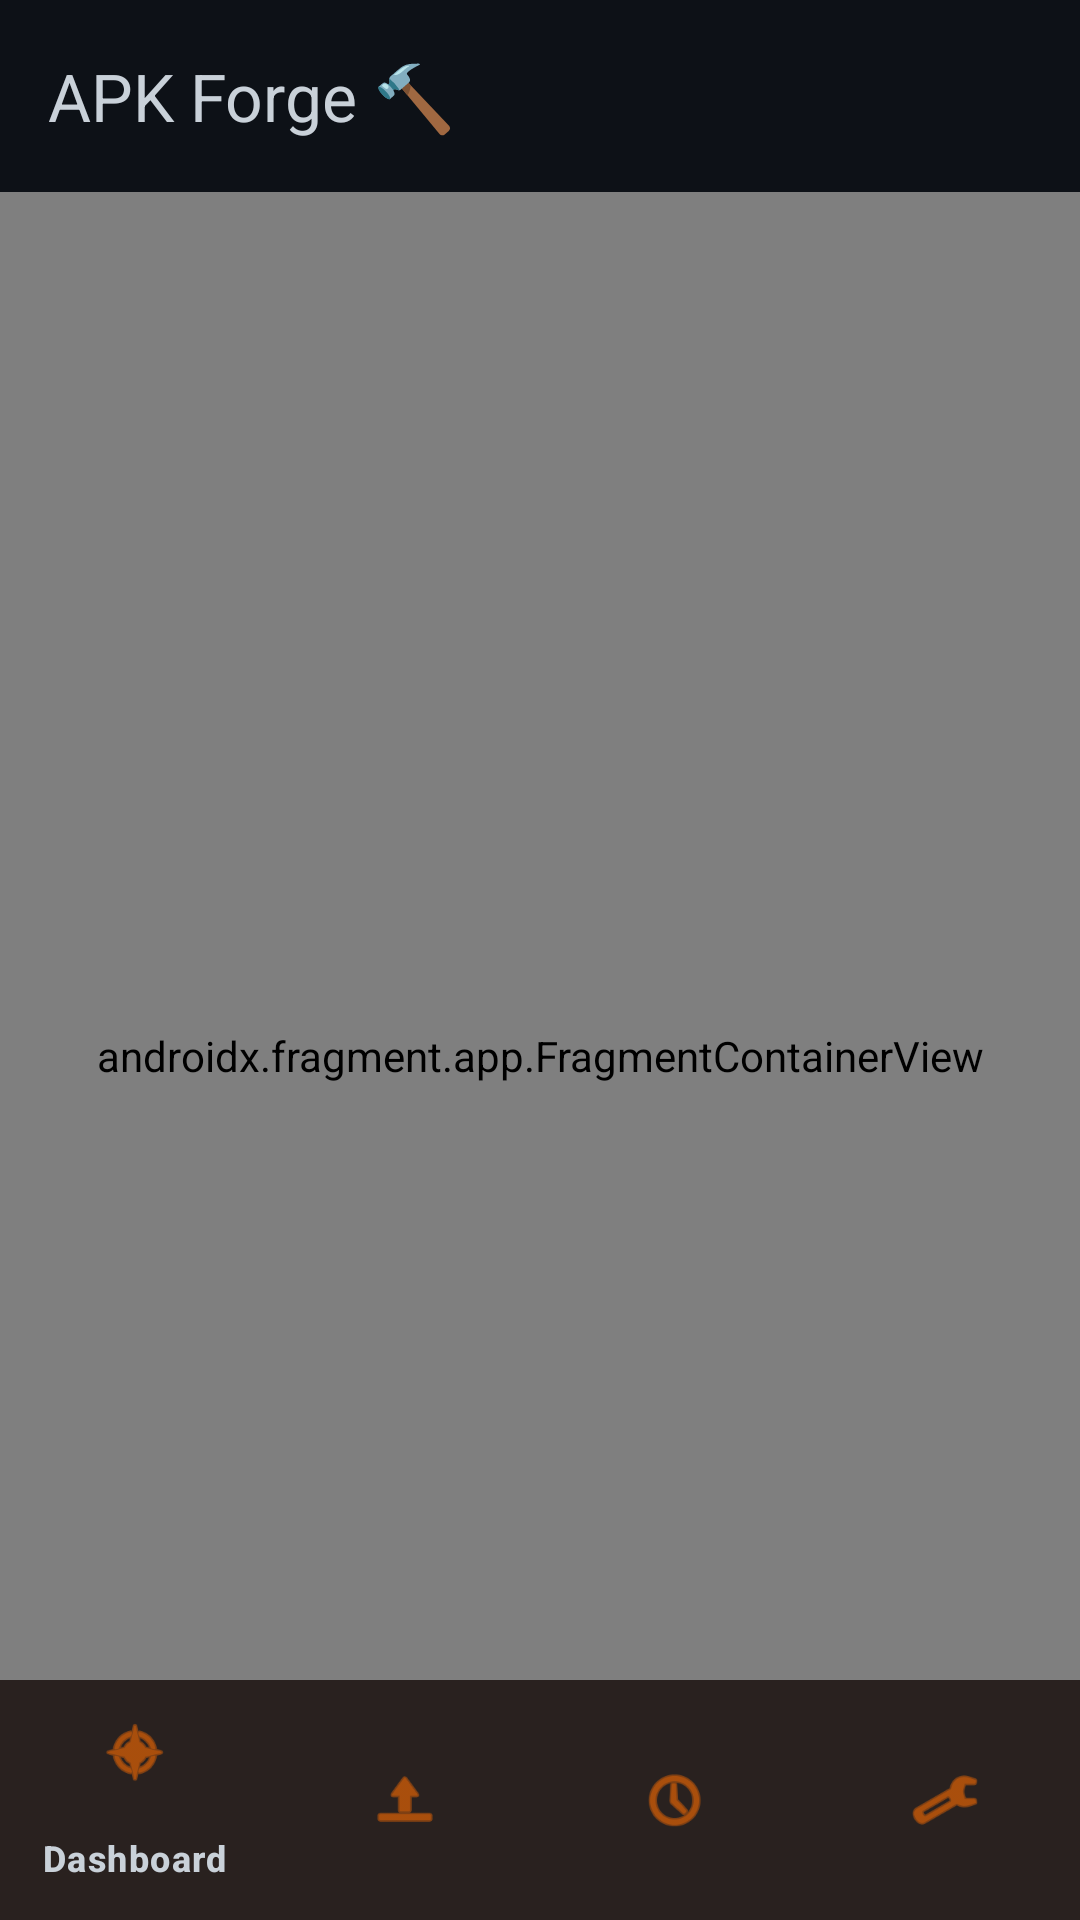

Android layout source for this screen:
<!-- AndroidManifest.xml: activity theme Theme.ApkForge.Splash -->
<!-- res/layout/activity_main.xml -->
<?xml version="1.0" encoding="utf-8"?>
<androidx.coordinatorlayout.widget.CoordinatorLayout
    xmlns:android="http://schemas.android.com/apk/res/android"
    xmlns:app="http://schemas.android.com/apk/res-auto"
    android:layout_width="match_parent"
    android:layout_height="match_parent"
    android:background="@color/background_dark">

    <com.google.android.material.appbar.AppBarLayout
        android:id="@+id/appBarLayout"
        android:layout_width="match_parent"
        android:layout_height="wrap_content"
        android:background="@color/background_dark"
        app:elevation="0dp">
        <androidx.appcompat.widget.Toolbar
            android:id="@+id/toolbar"
            android:layout_width="match_parent"
            android:layout_height="?attr/actionBarSize"
            android:background="@color/background_dark"
            app:title="APK Forge 🔨"
            app:titleTextColor="@color/on_surface"/>
    </com.google.android.material.appbar.AppBarLayout>

    <androidx.fragment.app.FragmentContainerView
        android:id="@+id/nav_host_fragment"
        android:name="androidx.navigation.fragment.NavHostFragment"
        android:layout_width="match_parent"
        android:layout_height="match_parent"
        app:defaultNavHost="true"
        app:layout_behavior="@string/appbar_scrolling_view_behavior"
        app:navGraph="@navigation/nav_graph"/>

    <com.google.android.material.bottomnavigation.BottomNavigationView
        android:id="@+id/bottom_nav"
        android:layout_width="match_parent"
        android:layout_height="wrap_content"
        android:layout_gravity="bottom"
        android:background="@color/surface_dark"
        app:itemIconTint="@color/forge_orange"
        app:itemTextColor="@color/on_surface"
        app:menu="@menu/bottom_nav_menu"/>

</androidx.coordinatorlayout.widget.CoordinatorLayout>
<!-- resources referenced by this layout -->
<resources>
  <color name="background_dark">#0D1117</color>
  <color name="forge_orange">#FF6D00</color>
  <color name="on_surface">#C9D1D9</color>
  <color name="surface_dark">#161B22</color>
  <style name="Theme.ApkForge.Splash" parent="Theme.ApkForge">
          <item name="android:windowBackground">@color/background_dark</item>
      </style>
  <style name="Theme.ApkForge" parent="Theme.Material3.DayNight.NoActionBar">
          <item name="colorPrimary">@color/forge_orange</item>
          <item name="colorOnPrimary">@android:color/white</item>
          <item name="colorSecondary">@color/forge_blue</item>
          <item name="colorOnSecondary">@android:color/white</item>
          <item name="colorSurface">@color/surface_dark</item>
          <item name="colorOnSurface">@color/on_surface</item>
          <item name="android:colorBackground">@color/background_dark</item>
          <item name="android:statusBarColor">@color/background_dark</item>
          <item name="android:navigationBarColor">@color/background_dark</item>
          <item name="android:windowLightStatusBar" tools:targetApi="23">false</item>
      </style>
  <color name="forge_blue">#2196F3</color>
</resources>
